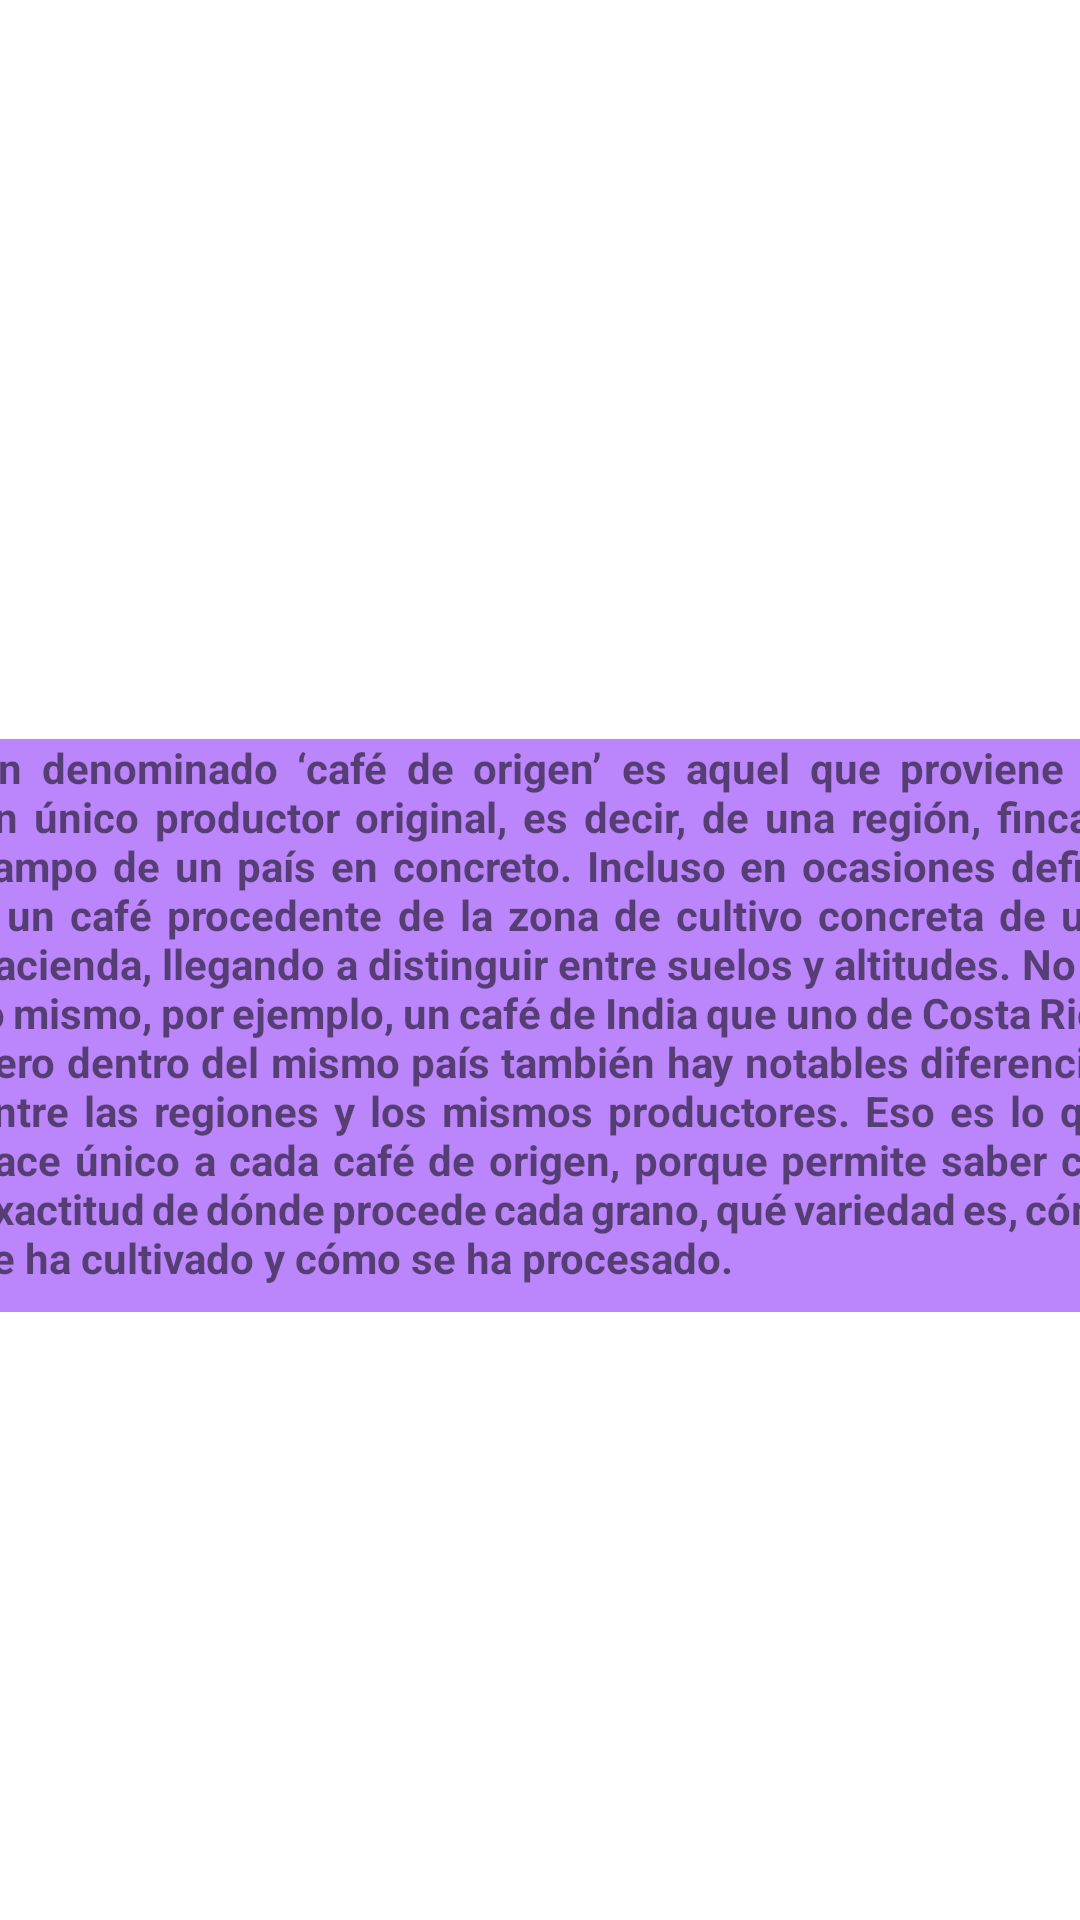

Here is an Android app screen rendered from its layout file. Give the layout XML and the strings, colors and styles it references.
<!-- AndroidManifest.xml: application theme Theme.P3_SpecialtyCoffee -->
<!-- res/layout/fragment_inicio.xml -->
<?xml version="1.0" encoding="utf-8"?>
<FrameLayout xmlns:android="http://schemas.android.com/apk/res/android"
    xmlns:app="http://schemas.android.com/apk/res-auto"
    xmlns:tools="http://schemas.android.com/tools"
    android:layout_width="match_parent"
    android:layout_height="match_parent"
    tools:context=".inicio">

    <androidx.constraintlayout.widget.ConstraintLayout

        android:layout_width="match_parent"
        android:layout_height="match_parent">

        <ImageView
            android:id="@+id/IVColombia"
            android:layout_width="413dp"
            android:layout_height="733dp"
            android:background="@drawable/grano_verde"
            app:layout_constraintBottom_toBottomOf="parent"
            app:layout_constraintEnd_toEndOf="parent"
            app:layout_constraintTop_toTopOf="parent"
            tools:ignore="MissingConstraints" />

        <TextView
            android:id="@+id/TVInicio"
            android:layout_width="387dp"
            android:layout_height="191dp"
            android:background="@color/purple_200"
            android:justificationMode="inter_word"
            android:text="Un denominado ‘café de origen’ es aquel que proviene de un único productor original, es decir, de una región, finca o campo de un país en concreto. Incluso en ocasiones define a un café procedente de la zona de cultivo concreta de una hacienda, llegando a distinguir entre suelos y altitudes. No es lo mismo, por ejemplo, un café de India que uno de Costa Rica, pero dentro del mismo país también hay notables diferencias entre las regiones y los mismos productores. Eso es lo que hace único a cada café de origen, porque permite saber con exactitud de dónde procede cada grano, qué variedad es, cómo se ha cultivado y cómo se ha procesado."
            android:textStyle="bold"
            app:layout_constraintBottom_toBottomOf="@+id/IVColombia"
            app:layout_constraintEnd_toEndOf="parent"
            app:layout_constraintHorizontal_bias="0.384"
            app:layout_constraintStart_toStartOf="parent"
            app:layout_constraintTop_toTopOf="parent"
            app:layout_constraintVertical_bias="0.497" />


    </androidx.constraintlayout.widget.ConstraintLayout>


</FrameLayout>
<!-- resources referenced by this layout -->
<resources>
  <color name="purple_200">#FFBB86FC</color>
  <style name="Theme.P3_SpecialtyCoffee" parent="Theme.MaterialComponents.DayNight.DarkActionBar">
          
          <item name="colorPrimary">@color/purple_500</item>
          <item name="colorPrimaryVariant">@color/purple_700</item>
          <item name="colorOnPrimary">@color/white</item>
          
          <item name="colorSecondary">@color/teal_200</item>
          <item name="colorSecondaryVariant">@color/teal_700</item>
          <item name="colorOnSecondary">@color/black</item>
          
              
          <item name="android:statusBarColor">@color/brownCoffee</item>
          
              
          <item name="windowActionBar">false</item>
          <item name="windowNoTitle">true</item>
  
      </style>
  <color name="purple_500">#FF6200EE</color>
  <color name="purple_700">#FF3700B3</color>
  <color name="white">#FFFFFFFF</color>
  <color name="teal_200">#FF03DAC5</color>
  <color name="teal_700">#FF018786</color>
  <color name="black">#FF000000</color>
  <color name="brownCoffee">#ab9680</color>
</resources>
